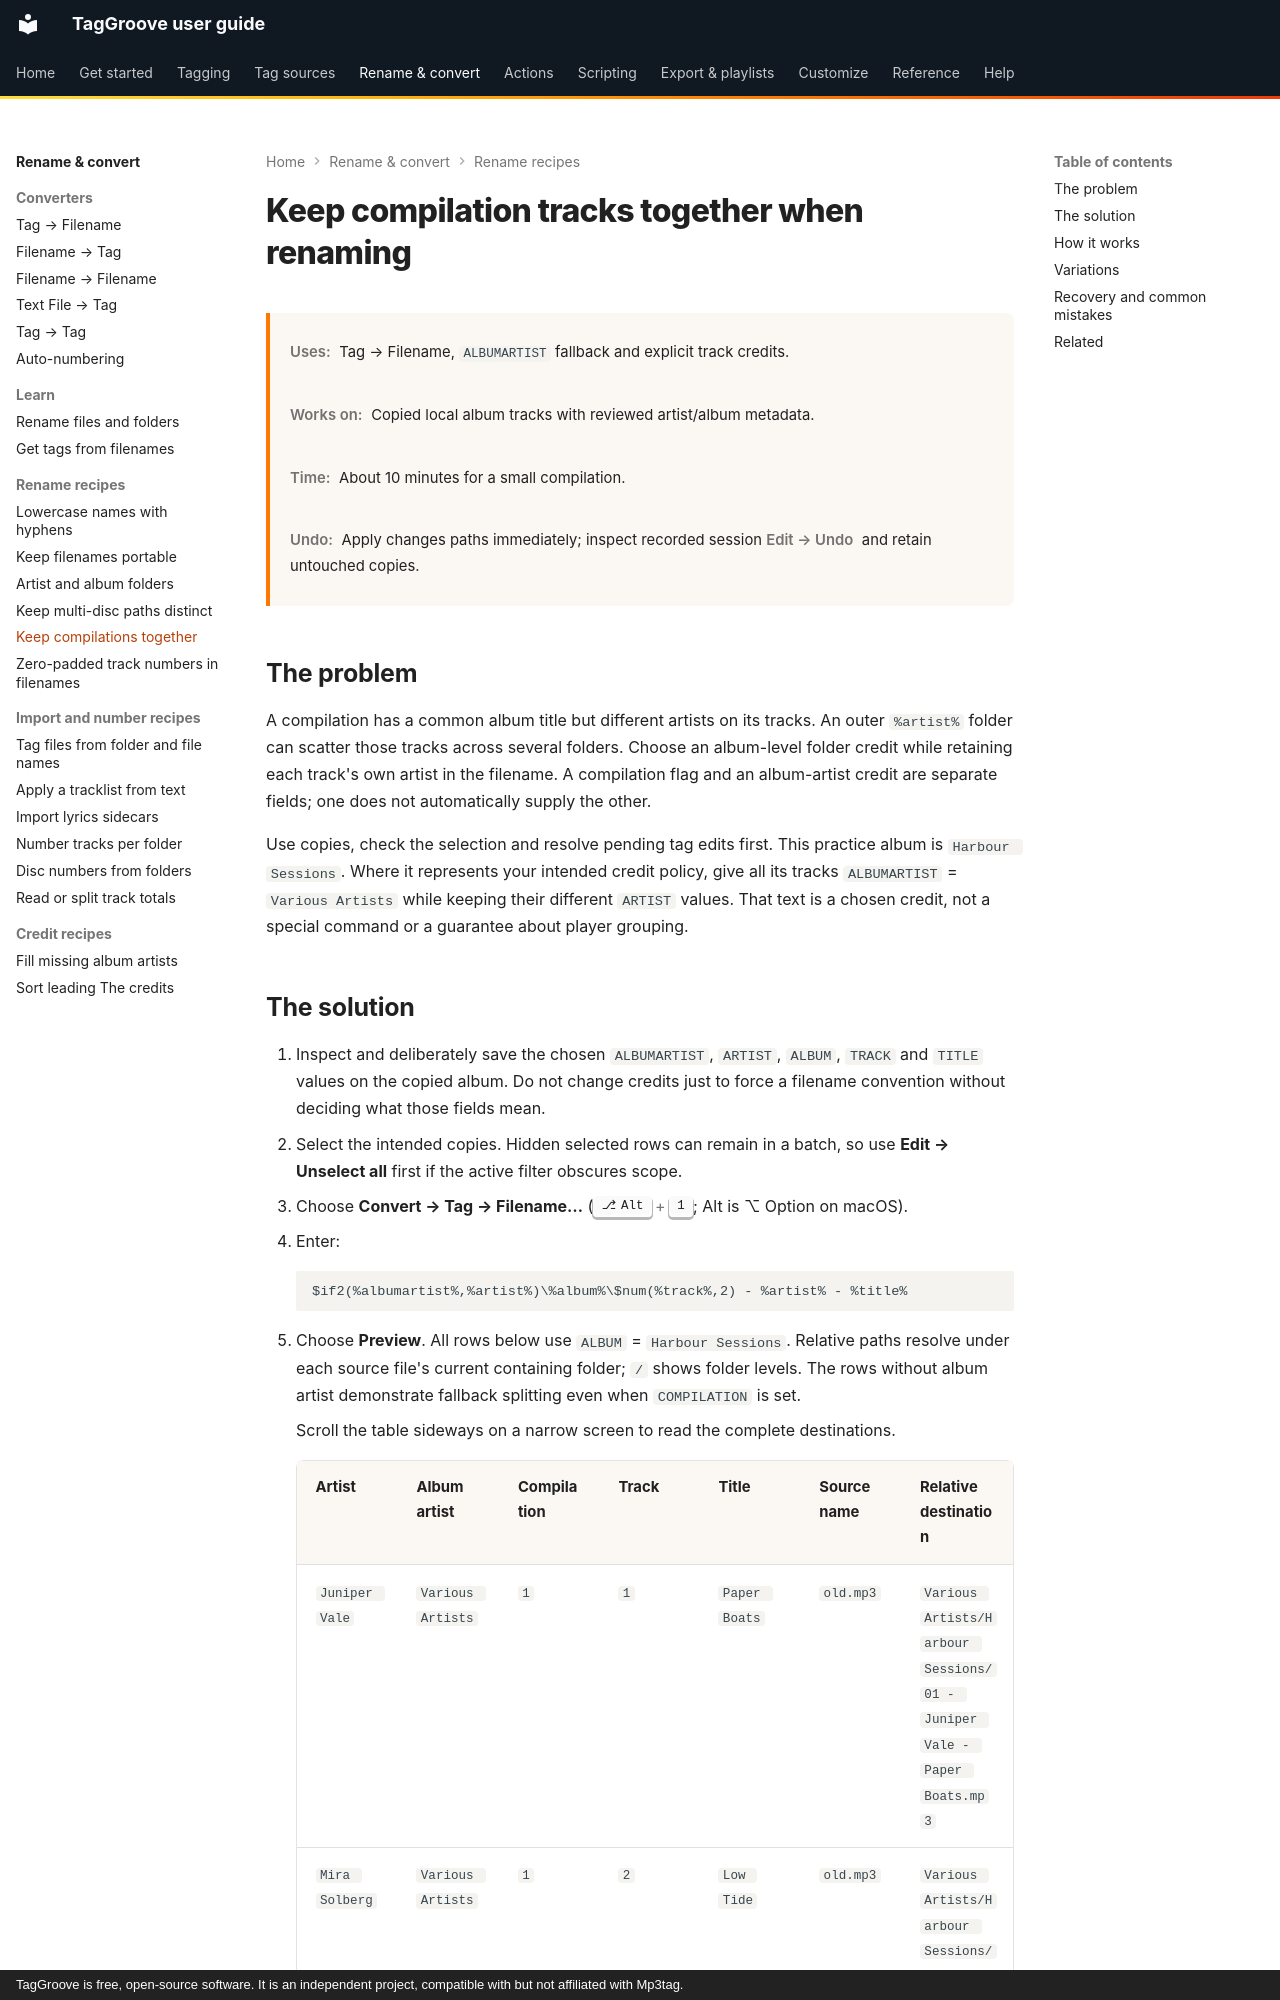

repository: johnneerdael/TagGroove · page: converters/recipes/rename-compilations/index.html · generator: mkdocs · copyright: TagGroove is free, open-source software. It is an independent project, compatible with but not affiliated with Mp3tag.

# Keep compilation tracks together when renaming

<div class="recipe-meta" markdown>
**Uses:** Tag → Filename, `ALBUMARTIST` fallback and explicit track credits.

**Works on:** Copied local album tracks with reviewed artist/album metadata.

**Time:** About 10 minutes for a small compilation.

**Undo:** Apply changes paths immediately; inspect recorded session **Edit → Undo** and retain untouched copies.
</div>

## The problem

A compilation has a common album title but different artists on its tracks.
An outer `%artist%` folder can scatter those tracks across several folders.
Choose an album-level folder credit while retaining each track's own artist
in the filename. A compilation flag and an album-artist credit are separate
fields; one does not automatically supply the other.

Use copies, check the selection and resolve pending tag edits first. This
practice album is `Harbour Sessions`. Where it represents your intended
credit policy, give all its tracks `ALBUMARTIST` = `Various Artists` while
keeping their different `ARTIST` values. That text is a chosen credit, not a
special command or a guarantee about player grouping.
